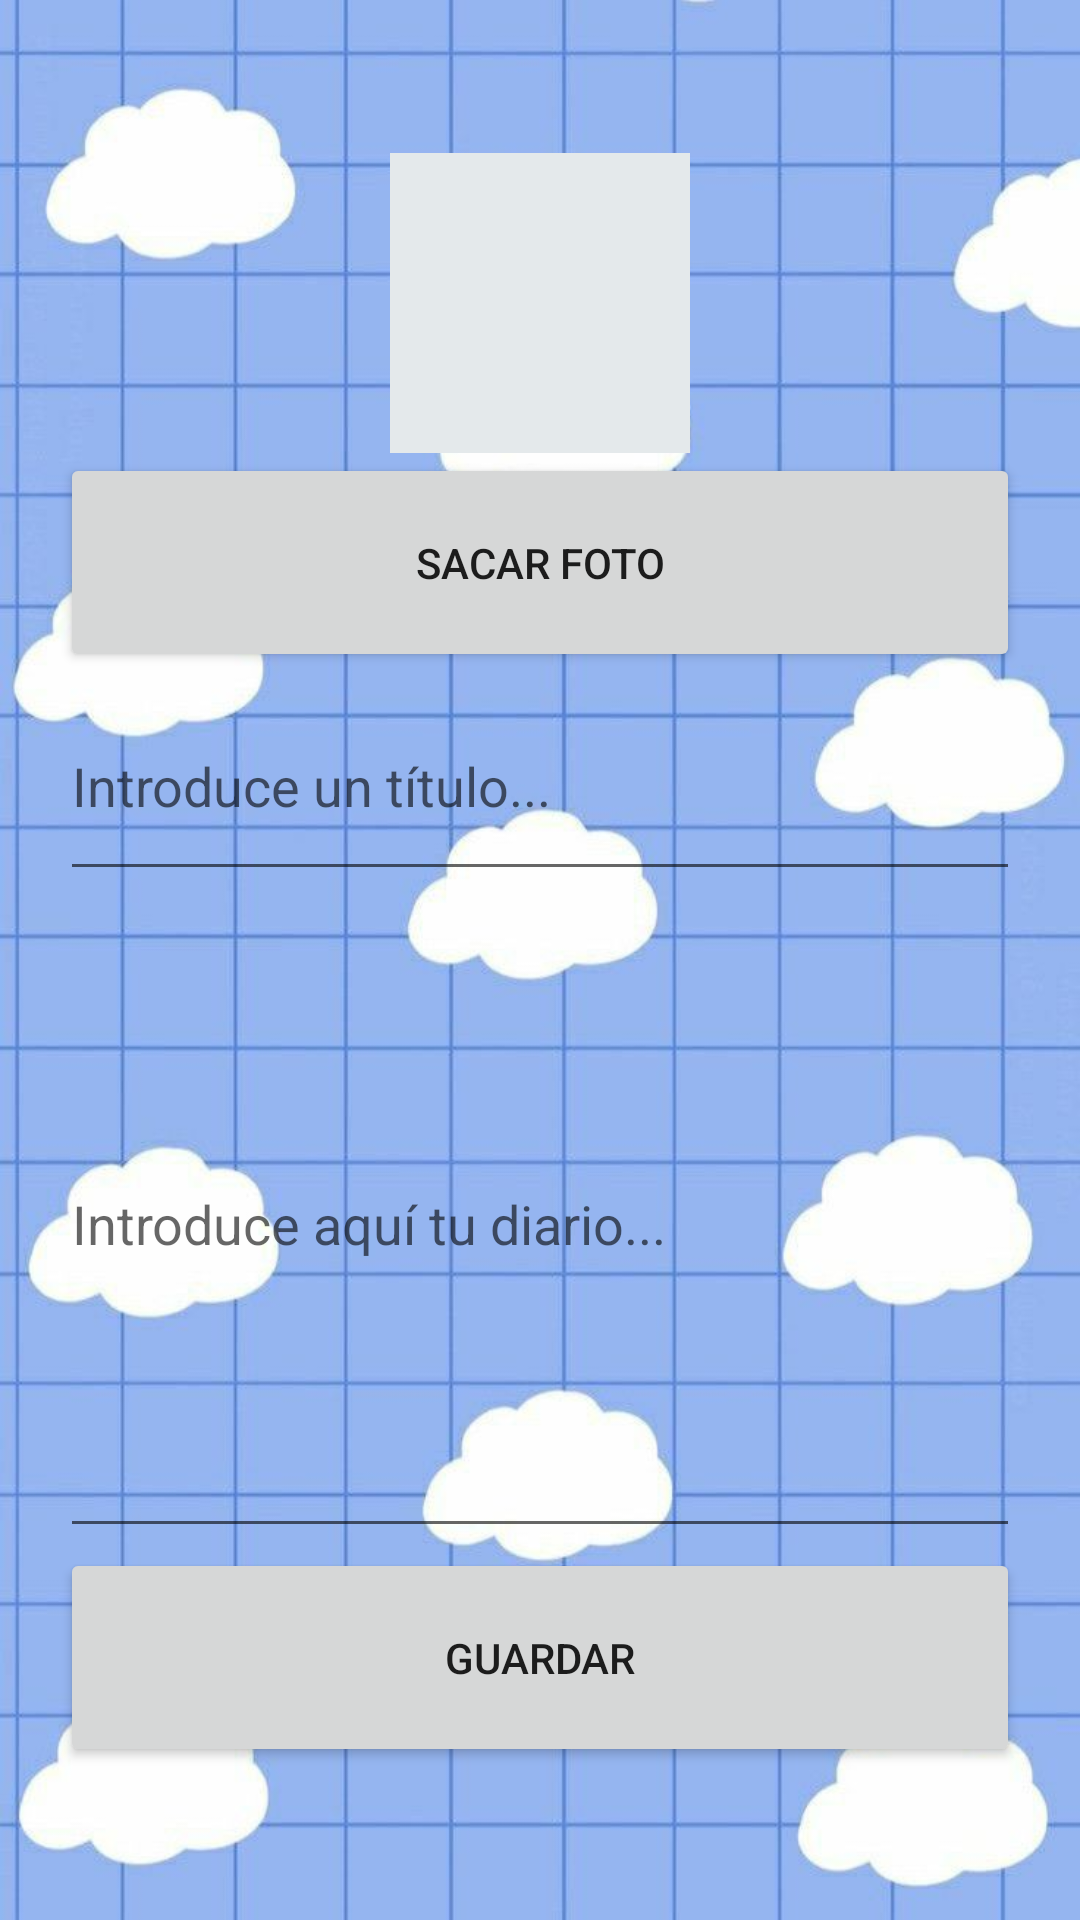

Produce the Android XML layout that renders to this screen, including the resource entries it uses.
<!-- AndroidManifest.xml: application theme Theme.CloudPages -->
<!-- res/layout/activity_escribir_diario.xml -->
<?xml version="1.0" encoding="utf-8"?>
<LinearLayout xmlns:android="http://schemas.android.com/apk/res/android"
    android:layout_width="match_parent"
    android:layout_height="match_parent"
    xmlns:tools="http://schemas.android.com/tools"
    android:paddingLeft="16dp"
    android:paddingRight="16dp"
    android:orientation="vertical"
    android:gravity="center">

    <ImageView
        android:id="@+id/i_diario"
        android:layout_width="100dp"
        android:layout_height="100dp"
        android:adjustViewBounds="true"
        android:background="#e4e9eb"
        android:maxWidth="100dp"
        android:maxHeight="100dp"
        />

    <Button
        android:id="@+id/b_galeria"
        android:layout_width="320dp"
        android:layout_height="73dp"
        android:onClick="onClickFoto"
        android:text="sacar foto" />

    <EditText
        android:id="@+id/t_titulo"
        android:layout_width="320dp"
        android:layout_height="73dp"
        android:ems="10"
        android:inputType="textShortMessage|textMultiLine"
        android:hint="Introduce un título..." />

    <EditText
        android:id="@+id/t_cuerpoDiario"
        android:layout_width="320dp"
        android:layout_height="219dp"
        android:ems="10"
        android:inputType="textLongMessage|textMultiLine"
        android:hint="Introduce aquí tu diario..." />

    <Button
        android:id="@+id/b_guardar"
        android:layout_width="320dp"
        android:layout_height="73dp"
        android:onClick="onClickGuardar"
        android:text="guardar" />

</LinearLayout>
<!-- resources referenced by this layout -->
<resources>
  <style name="Theme.CloudPages" parent="Theme.MaterialComponents.DayNight.DarkActionBar">
          
          
          <item name="colorPrimary">#b3cff5</item>
          <item name="colorPrimaryVariant">#7ea8de</item>
          <item name="colorOnPrimary">#5082d9</item>
          
          <item name="colorSecondary">#658ed6</item>
          <item name="colorSecondaryVariant">#577cbd</item>
          <item name="colorOnSecondary">#bccdeb</item>
          
          <item name="android:statusBarColor">#a9c0e8</item>
          <item name="android:windowBackground">@drawable/backgoundazul</item>
          
      </style>
  <!-- drawable backgoundazul: png bitmap (drawable, 56747 bytes) -->
</resources>
